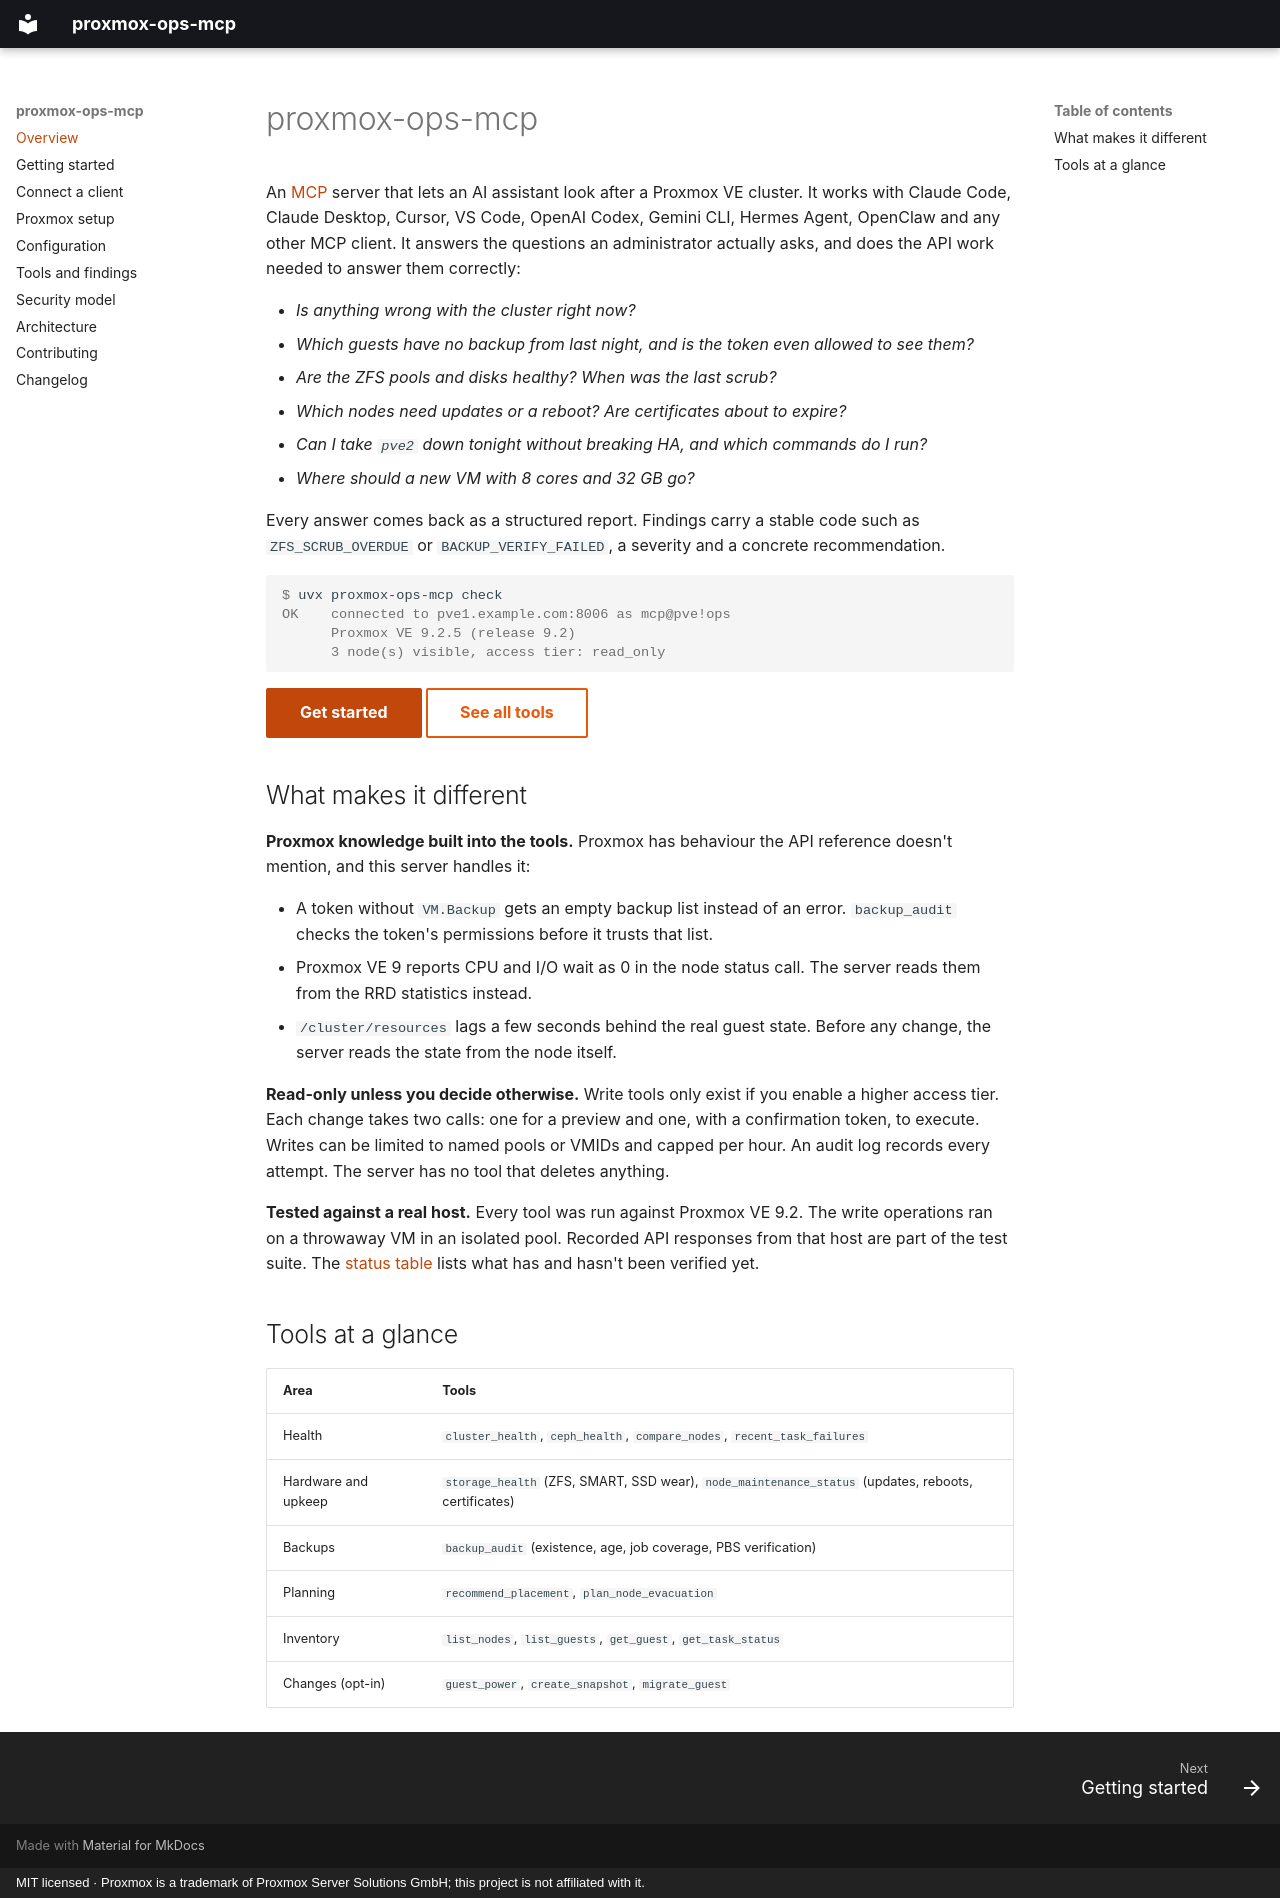

repository: derdennis1012/proxmox-ops-mcp · page: index.html · generator: mkdocs · copyright: MIT licensed · Proxmox is a trademark of Proxmox Server Solutions GmbH; this project is not affiliated with it.

---
title: MCP server for Proxmox VE operations
description: >-
  proxmox-ops-mcp lets AI assistants such as Claude diagnose Proxmox VE clusters,
  audit backups, check ZFS, disks, updates and certificates, and plan node maintenance,
  with write access off by default.
---

# proxmox-ops-mcp

An [MCP](https://modelcontextprotocol.io) server that lets an AI assistant look after a
Proxmox VE cluster. It works with Claude Code, Claude Desktop, Cursor, VS Code, OpenAI
Codex, Gemini CLI, Hermes Agent, OpenClaw and any other MCP client. It answers the
questions an administrator actually asks, and does the API work needed to answer them
correctly:

- *Is anything wrong with the cluster right now?*
- *Which guests have no backup from last night, and is the token even allowed to see them?*
- *Are the ZFS pools and disks healthy? When was the last scrub?*
- *Which nodes need updates or a reboot? Are certificates about to expire?*
- *Can I take `pve2` down tonight without breaking HA, and which commands do I run?*
- *Where should a new VM with 8 cores and 32 GB go?*

Every answer comes back as a structured report. Findings carry a stable code such as
`ZFS_SCRUB_OVERDUE` or `BACKUP_VERIFY_FAILED`, a severity and a concrete recommendation.

```console
$ uvx proxmox-ops-mcp check
OK    connected to pve1.example.com:8006 as mcp@pve!ops
      Proxmox VE 9.2.5 (release 9.2)
      3 node(s) visible, access tier: read_only
```

[Get started](getting-started.md){ .md-button .md-button--primary }
[See all tools](tools.md){ .md-button }

## What makes it different

**Proxmox knowledge built into the tools.** Proxmox has behaviour the API reference
doesn't mention, and this server handles it:

- A token without `VM.Backup` gets an empty backup list instead of an error.
  `backup_audit` checks the token's permissions before it trusts that list.
- Proxmox VE 9 reports CPU and I/O wait as 0 in the node status call. The server reads
  them from the RRD statistics instead.
- `/cluster/resources` lags a few seconds behind the real guest state. Before any change,
  the server reads the state from the node itself.

**Read-only unless you decide otherwise.** Write tools only exist if you enable a higher
access tier. Each change takes two calls: one for a preview and one, with a confirmation
token, to execute. Writes can be limited to named pools or VMIDs and capped per hour. An
audit log records every attempt. The server has no tool that deletes anything.

**Tested against a real host.** Every tool was run against Proxmox VE 9.2. The write
operations ran on a throwaway VM in an isolated pool. Recorded API responses from that
host are part of the test suite. The [status table](getting-started.md#compatibility)
lists what has and hasn't been verified yet.

## Tools at a glance

| Area | Tools |
|---|---|
| Health | `cluster_health`, `ceph_health`, `compare_nodes`, `recent_task_failures` |
| Hardware and upkeep | `storage_health` (ZFS, SMART, SSD wear), `node_maintenance_status` (updates, reboots, certificates) |
| Backups | `backup_audit` (existence, age, job coverage, PBS verification) |
| Planning | `recommend_placement`, `plan_node_evacuation` |
| Inventory | `list_nodes`, `list_guests`, `get_guest`, `get_task_status` |
| Changes (opt-in) | `guest_power`, `create_snapshot`, `migrate_guest` |
